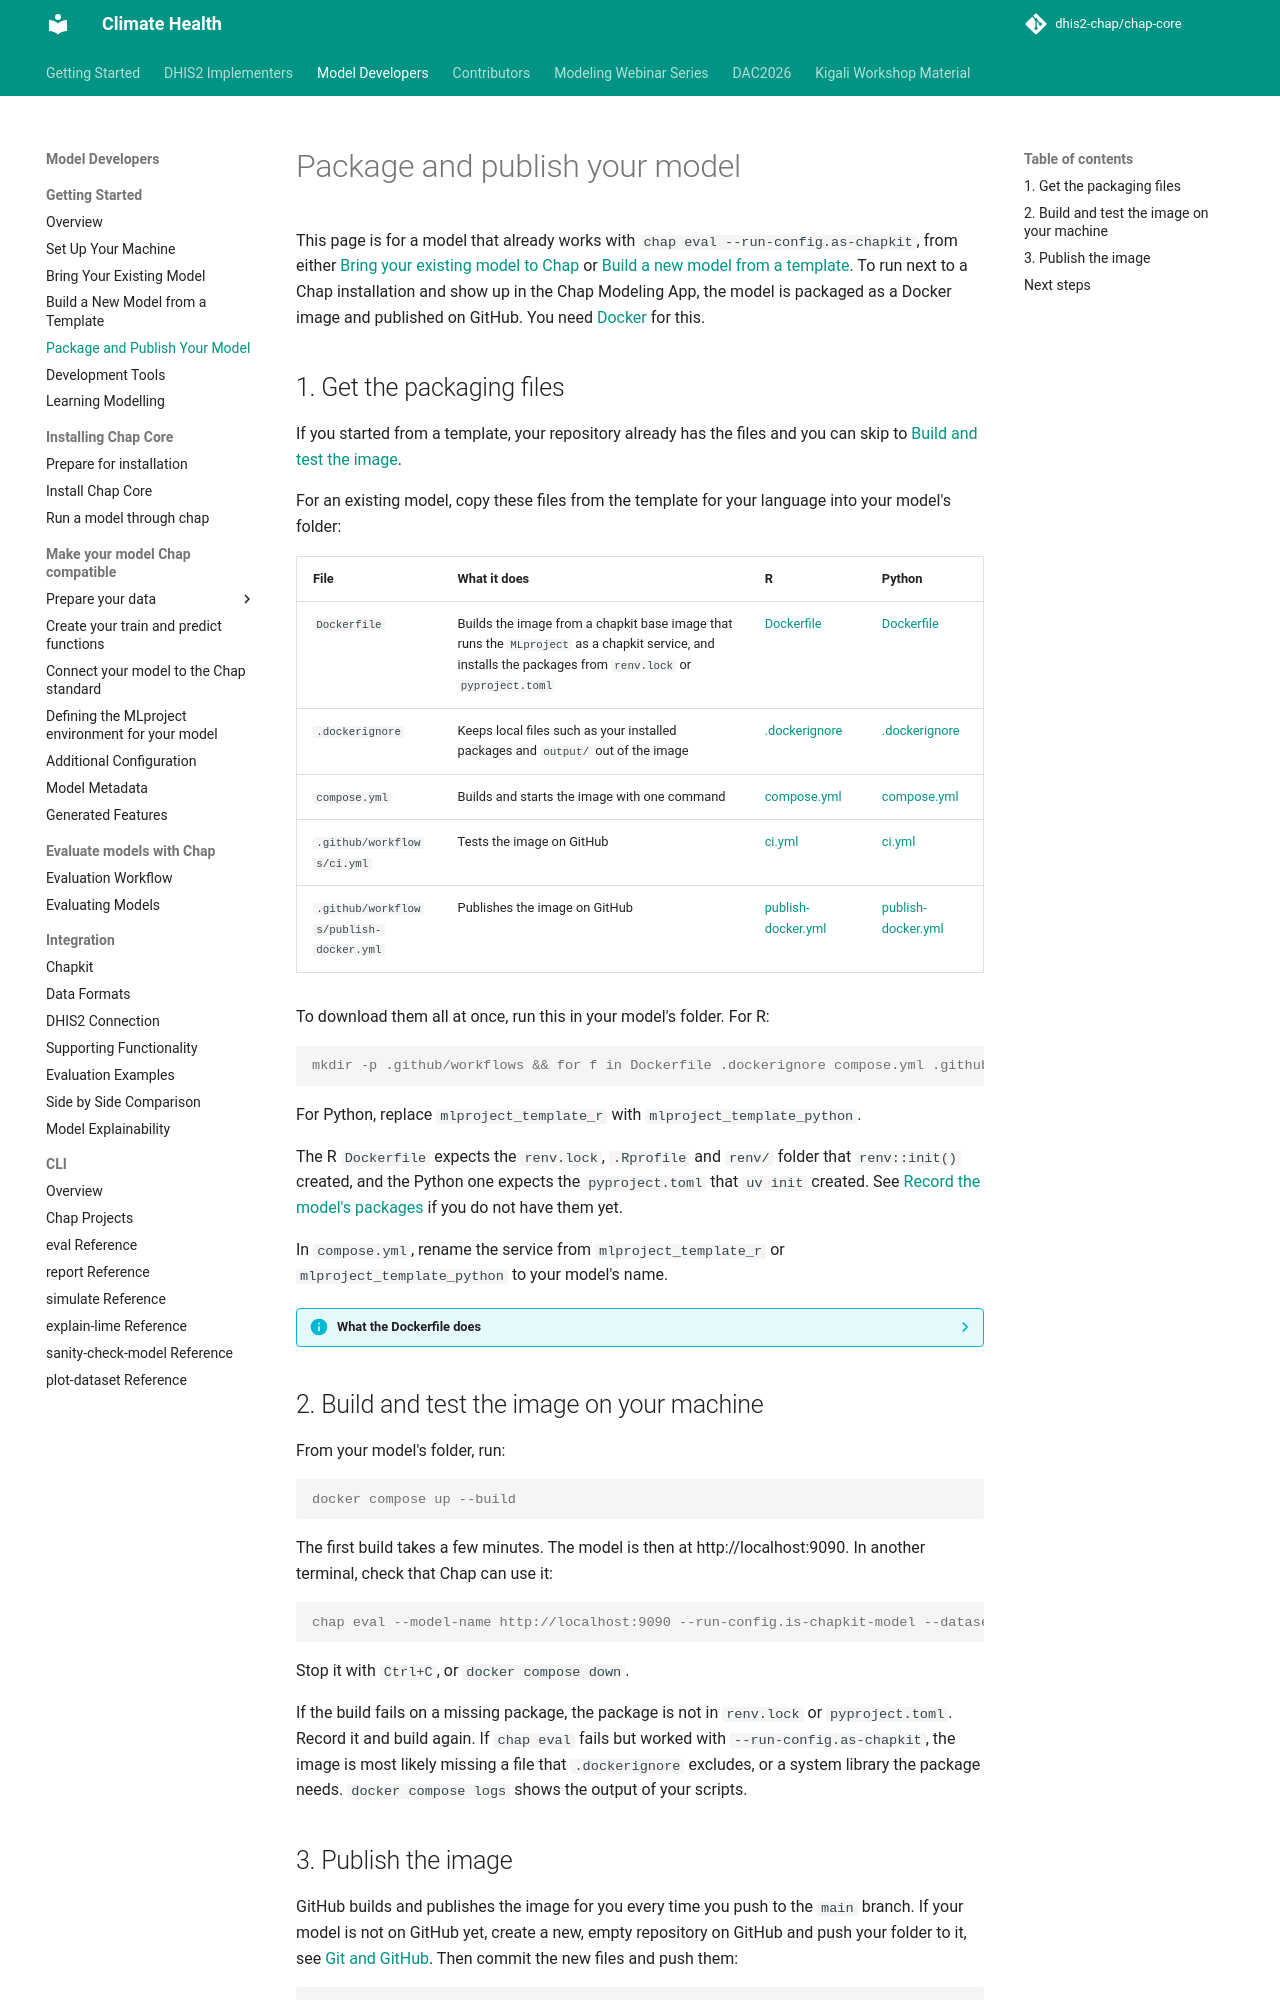

repository: dhis2-chap/chap-core · page: external_models/package_and_publish.html · generator: mkdocs

---
description: "Package a Chap-compatible R or Python model as a chapkit Docker image, test it with chap eval, and publish it from GitHub so that it can run next to a Chap installation."
---

# Package and publish your model

This page is for a model that already works with `chap eval --run-config.as-chapkit`, from either [Bring your existing model to Chap](existing_model.md) or [Build a new model from a template](mlproject_tutorial.md). To run next to a Chap installation and show up in the Chap Modeling App, the model is packaged as a Docker image and published on GitHub. You need [Docker](setup.md#4-docker-only-to-deploy) for this.

## 1. Get the packaging files

If you started from a template, your repository already has the files and you can skip to [Build and test the image](#2-build-and-test-the-image-on-your-machine).

For an existing model, copy these files from the template for your language into your model's folder:

| File | What it does | R | Python |
|---|---|---|---|
| `Dockerfile` | Builds the image from a chapkit base image that runs the `MLproject` as a chapkit service, and installs the packages from `renv.lock` or `pyproject.toml` | [Dockerfile](https://github.com/chap-models/mlproject_template_r/blob/main/Dockerfile) | [Dockerfile](https://github.com/chap-models/mlproject_template_python/blob/main/Dockerfile) |
| `.dockerignore` | Keeps local files such as your installed packages and `output/` out of the image | [.dockerignore](https://github.com/chap-models/mlproject_template_r/blob/main/.dockerignore) | [.dockerignore](https://github.com/chap-models/mlproject_template_python/blob/main/.dockerignore) |
| `compose.yml` | Builds and starts the image with one command | [compose.yml](https://github.com/chap-models/mlproject_template_r/blob/main/compose.yml) | [compose.yml](https://github.com/chap-models/mlproject_template_python/blob/main/compose.yml) |
| `.github/workflows/ci.yml` | Tests the image on GitHub | [ci.yml](https://github.com/chap-models/mlproject_template_r/blob/main/.github/workflows/ci.yml) | [ci.yml](https://github.com/chap-models/mlproject_template_python/blob/main/.github/workflows/ci.yml) |
| `.github/workflows/publish-docker.yml` | Publishes the image on GitHub | [publish-docker.yml](https://github.com/chap-models/mlproject_template_r/blob/main/.github/workflows/publish-docker.yml) | [publish-docker.yml](https://github.com/chap-models/mlproject_template_python/blob/main/.github/workflows/publish-docker.yml) |

To download them all at once, run this in your model's folder. For R:

```console
mkdir -p .github/workflows && for f in Dockerfile .dockerignore compose.yml .github/workflows/ci.yml .github/workflows/publish-docker.yml; do curl -fsSL -o $f https://raw.githubusercontent.com/chap-models/mlproject_template_r/main/$f; done
```

For Python, replace `mlproject_template_r` with `mlproject_template_python`.

The R `Dockerfile` expects the `renv.lock`, `.Rprofile` and `renv/` folder that `renv::init()` created, and the Python one expects the `pyproject.toml` that `uv init` created. See [Record the model's packages](existing_model.md#record-the-models-packages) if you do not have them yet.

In `compose.yml`, rename the service from `mlproject_template_r` or `mlproject_template_python` to your model's name.

??? info "What the Dockerfile does"
    It starts from a chapkit base image that runs an `MLproject` as a chapkit service, installs your dependencies, and copies your scripts in unchanged. The Python one installs the dependencies from `pyproject.toml`:

    ```dockerfile
    FROM ghcr.io/dhis2-chap/chapkit-py-cli:latest
    WORKDIR /work
    COPY pyproject.toml ./
    RUN uv pip install --python /app/.venv/bin/python -r pyproject.toml
    COPY . .
    ```

    The R one restores the packages in `renv.lock`:

    ```dockerfile
    FROM ghcr.io/dhis2-chap/chapkit-r-cli:latest
    WORKDIR /work
    COPY .Rprofile renv.lock ./
    COPY renv/ renv/
    RUN Rscript -e "renv::restore(prompt = FALSE)"
    COPY . .
    ```

    The dependencies are installed before the scripts are copied, so editing a script does not reinstall them. There are also base images with the tidyverse or INLA preinstalled, which saves a long build. See [Running in a container](https://dhis2-chap.github.io/chapkit/guides/mlproject-runner/#running-in-a-container) in the chapkit docs.
